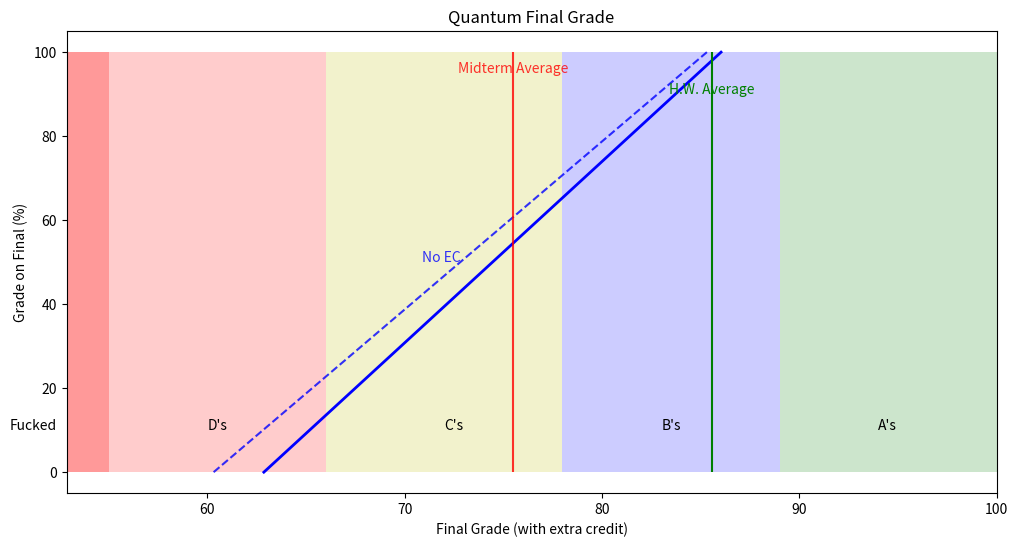

Here is the Python script that generated this plot:
# [redacted]
# Spring 2016
#
# Dependancies:
#     Matplotlib
#
# Usageness:
#     Replace the values in the YOur Scores section with ( drum roll ), 
# Your scors for the various sectons of the quantum grade and run. A nice
# pretty plot should pop up. It is very possible that my maths are wrong
# for calculating the grades so, take it as you will.

import matplotlib.pyplot as plt

# Your Scores ####################################################################
# Scores are set to the class averages now.
# Your score the first and second midterms as percent 0-100.
t1 = 75.48
t2 = 75.48

# your homework average as decimal percent 0-1.
hw = 0.8559

# Your participation as percent 0-1.
particp = 0.8901

# Your extra credit as percent 0-1.
extracred = 0.7317

##################################################################################

# Initialze lists for final and grades.
final =[]
grade = []
gradenoextra = []

# Calculate Your Final Grade with and without extracredit for final
# exam scores from 0 to 100 % in stpes of 1 percent. Final Grade 
# with EC is calculated with,
#
# Grade = [65 - (extra_credit)*6.5) ] * (weighted ave exam score) 
#       + (extra_credit)*6.5 + 30*(homework) 
#       + 5*(participation)

for i in range(0,101,1):
    # Adds entry to final exam grades list.
    final.append(i)
    # Find midterm weighted average % 0->1.
    testavg = (.20*t1 + .20*t2 + .25*i) / 65
    # Test with extra credit.
    tests = (65 - (extracred*6.5)) * (testavg) 
    # Homework with extra credit.
    hws = extracred*6.5 + 30*hw
    # Participation as percent of total.
    participation = 5*particp
    # Final Grade with extra credit.
    grade.append( tests + hws + participation )
    # Final grade without extra credit.
    gradenoextra.append( 65*testavg + 30*hw + participation)


# Make the plot.
fig = plt.figure(figsize=(12, 6))
ax = fig.add_subplot(111)

ax.plot( grade,final, 'b', lw=2)

ax.plot( gradenoextra,final,'b--', alpha=0.8)
ax.text(gradenoextra[50], 50,"No EC",ha='right',color='b', alpha=0.8)

LetterGrades = [89, 78, 66, 55 ]
#ax.vlines( LetterGrades, 0, 100)
plt.fill([89,100,100,89], [0,0,100,100], 'g', alpha=0.2)#, edgecolor='r')
plt.fill([78,89,89,78], [0,0,100,100], 'b', alpha=0.2)#, edgecolor='r'))#
plt.fill([66,78,78,66], [0,0,100,100], 'y', alpha=0.2)#, edgecolor='r')
plt.fill([55,66,66,55], [0,0,100,100], 'r', alpha=0.2)#, edgecolor='r')
plt.fill([0,55,55,0], [0,0,100,100], 'r', alpha=0.4)#, edgecolor='r')

ax.text(94, 10,"A's")
ax.text(83, 10,"B's")
ax.text(72, 10,"C's")
ax.text(60, 10,"D's")
ax.text(50, 10,"Fucked")

ax.vlines( (t1+t2)/2, 0, 100, color='r', alpha=0.8)
ax.text((t1+t2)/2, 95,"Midterm Average",ha='center',color='r', alpha=0.8)

ax.vlines( 100*hw, 0, 100, color='g')
ax.text(100*hw, 90,"H.W. Average",ha='center',color='g')

plt.xlabel('Final Grade (with extra credit)')
plt.ylabel('Grade on Final (%)')
plt.title('Quantum Final Grade')

ax.set_xlim( grade[0]-10, 100)
plt.show()
